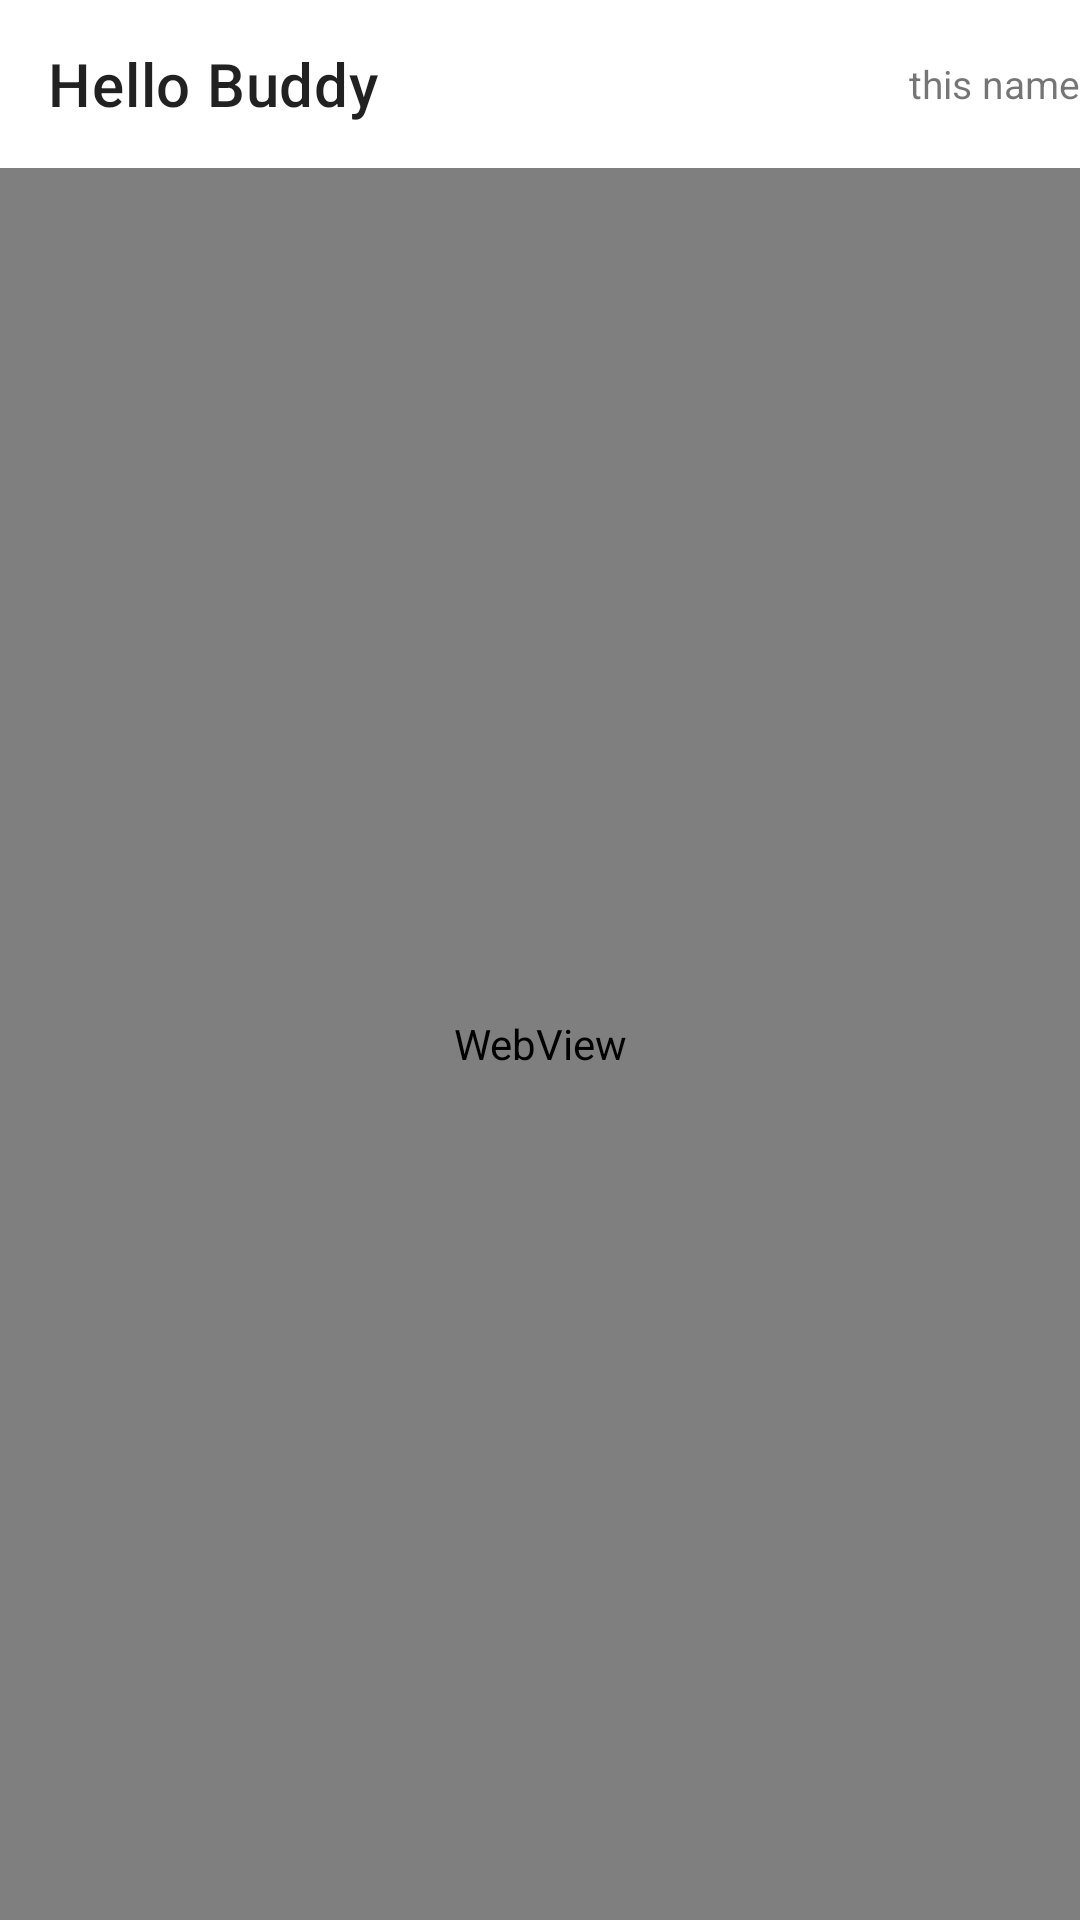

Android layout source for this screen:
<!-- AndroidManifest.xml: application theme Theme.Chatbot -->
<!-- res/layout/activity_sems_selector.xml -->
<?xml version="1.0" encoding="utf-8"?>
<RelativeLayout xmlns:android="http://schemas.android.com/apk/res/android"
    xmlns:app="http://schemas.android.com/apk/res-auto"
    xmlns:tools="http://schemas.android.com/tools"
    android:layout_width="match_parent"
    android:layout_height="match_parent"
    tools:context=".Activities.sems_selector">
<androidx.appcompat.widget.Toolbar
    android:layout_width="match_parent"
    android:layout_height="wrap_content"
 android:background="@color/danu_color"
    app:title="Hello Buddy"
    android:id="@+id/toolbab">
    <TextView
        android:layout_width="wrap_content"
        android:layout_height="wrap_content"
        android:text="this name"
        android:id="@+id/pdfname"
        android:textSize="13sp"
        android:layout_gravity="end"/>
</androidx.appcompat.widget.Toolbar>
    <WebView
        android:layout_width="match_parent"
        android:layout_height="match_parent"
        android:layout_below="@+id/toolbab"
        android:isScrollContainer="true"
        android:id="@+id/webview"/>

</RelativeLayout>
<!-- resources referenced by this layout -->
<resources>
  <style name="Theme.Chatbot" parent="Theme.MaterialComponents.Light.NoActionBar">
          
          <item name="colorPrimary">@color/default_theme</item>
          <item name="colorPrimaryVariant">@color/default_theme</item>
          <item name="colorOnPrimary">@color/white</item>
          
          <item name="colorSecondary">@color/teal_200</item>
          <item name="colorSecondaryVariant">@color/teal_700</item>
          <item name="colorOnSecondary">@color/black</item>
          
          <item name="android:statusBarColor">?attr/colorPrimaryVariant</item>
          
      </style>
  <!-- not gathered from this repository: default colours our renderer supplied (Android Studio template values) -->
  <color name="teal_200">#FF03DAC5</color>
  <color name="teal_700">#FF018786</color>
  <color name="black">#FF000000</color>
  <color name="white">#FFFFFFFF</color>
</resources>
